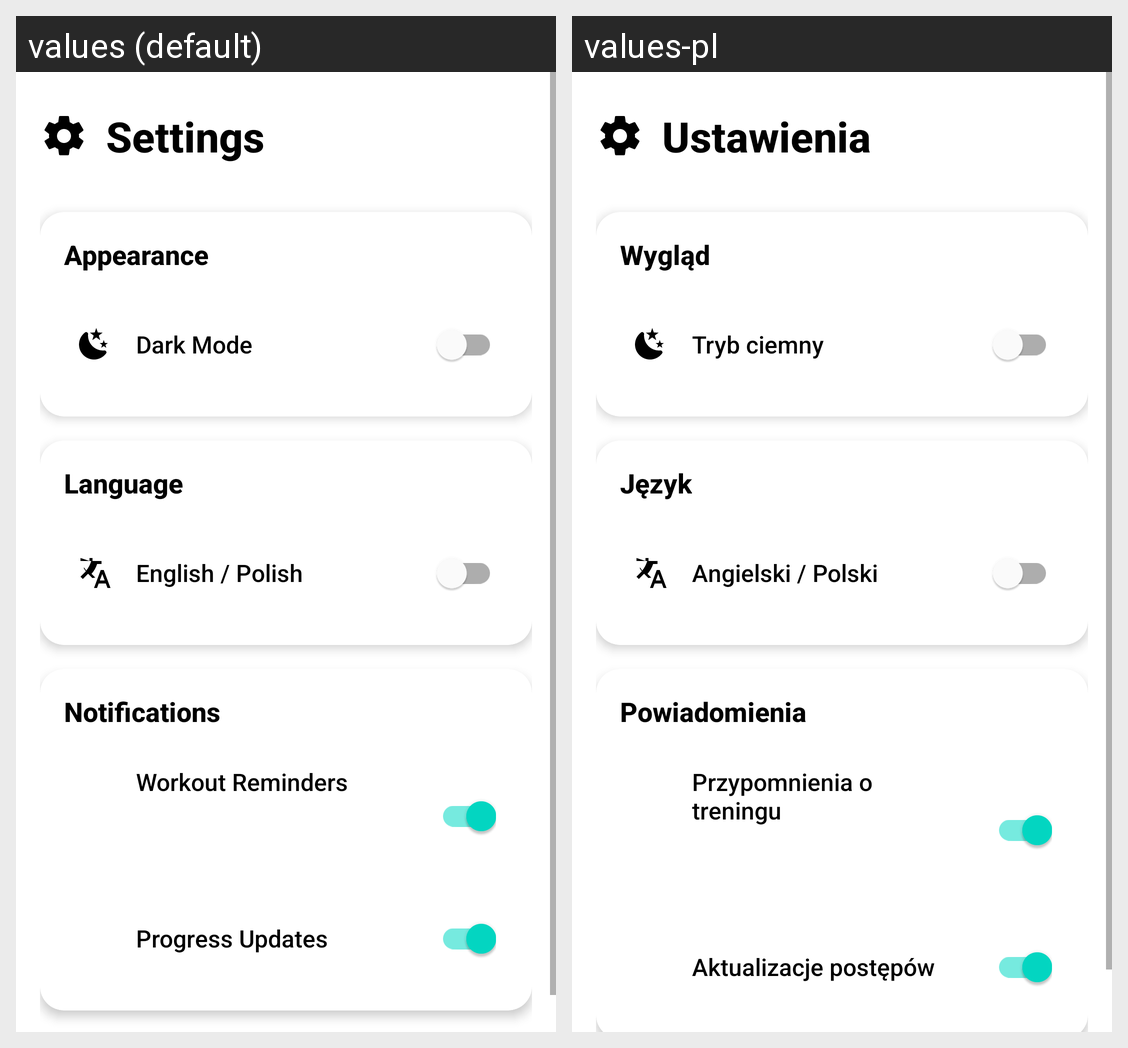

Locale-by-locale string values for the Android screen shown in this grid:
Android screen res/layout/fragment_settings.xml rendered under 2 locales, left to right: values (default), values-pl. Device: Nexus 5 (rendered at 1080×1920; each locale shown at half size, 540×960, under a caption strip naming it); theme Theme.NavigationDrawer.
Strings drawn on this screen, with the default value and each locale's value (text and hints the layout hard-codes, and strings that could not be matched under every locale, appear in the picture but are not listed):

settings
  values: Settings
  values-pl: Ustawienia

appearance
  values: Appearance
  values-pl: Wygląd

dark_mode
  values: Dark Mode
  values-pl: Tryb ciemny

language
  values: Language
  values-pl: Język

language_toggle
  values: English / Polish
  values-pl: Angielski / Polski

notifications
  values: Notifications
  values-pl: Powiadomienia

workout_reminders
  values: Workout Reminders
  values-pl: Przypomnienia o treningu

progress_updates
  values: Progress Updates
  values-pl: Aktualizacje postępów
